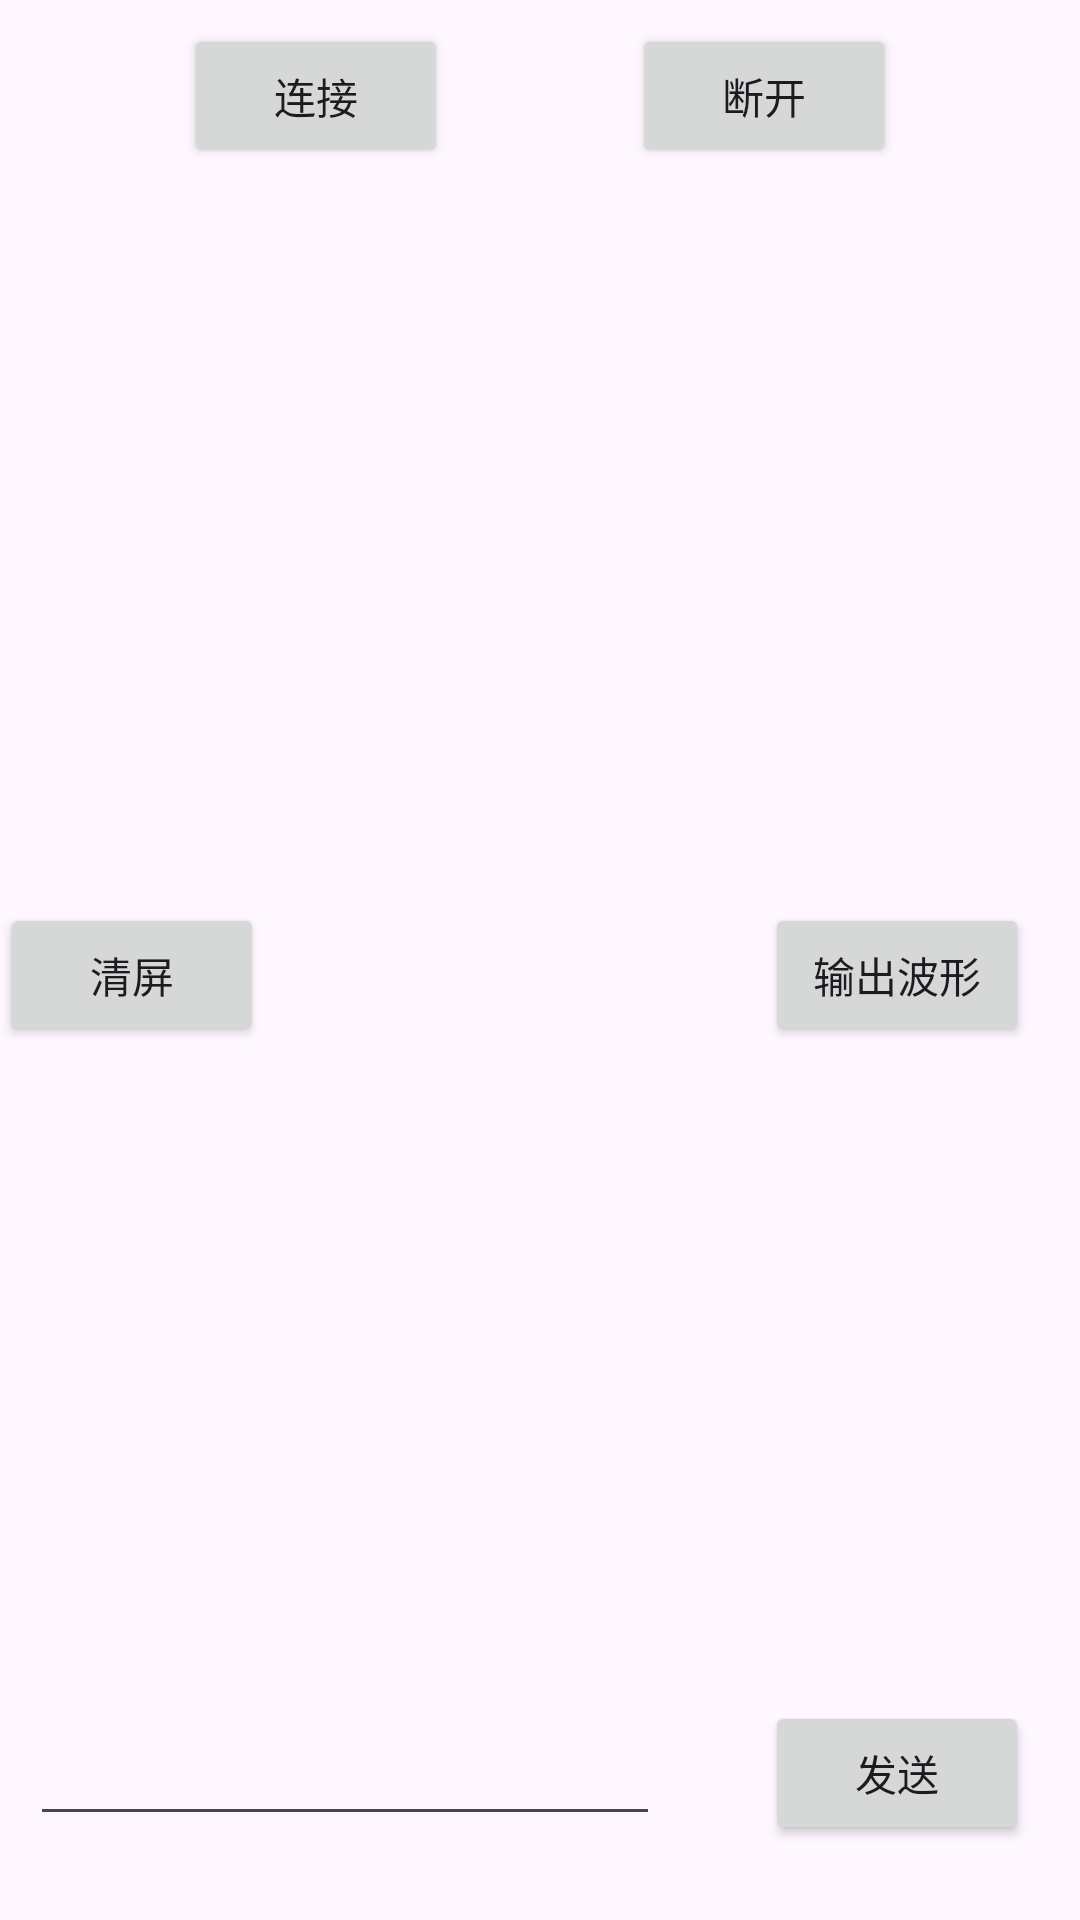

The Android layout XML behind this screen, and the referenced resources:
<!-- AndroidManifest.xml: application theme Theme.Blueteeth -->
<!-- res/layout/activity_main.xml -->
<?xml version="1.0" encoding="utf-8"?>
<androidx.constraintlayout.widget.ConstraintLayout
    xmlns:android="http://schemas.android.com/apk/res/android"
    xmlns:app="http://schemas.android.com/apk/res-auto"
    xmlns:tools="http://schemas.android.com/tools"
    android:layout_width="match_parent"
    android:layout_height="match_parent"
    tools:context=".MainActivity">

    
    <Button
        android:id="@+id/buttonConnect"
        android:layout_width="wrap_content"
        android:layout_height="wrap_content"
        android:layout_marginTop="8dp"
        android:text="连接"
        app:layout_constraintEnd_toStartOf="@+id/buttonDisconnect"
        app:layout_constraintHorizontal_bias="0.5"
        app:layout_constraintStart_toStartOf="parent"
        app:layout_constraintTop_toTopOf="parent" />


    <EditText
        android:id="@+id/editTextTextSend"
        android:layout_width="wrap_content"
        android:layout_height="wrap_content"
        android:layout_marginEnd="25dp"
        android:layout_marginBottom="28dp"
        android:ems="10"
        android:inputType="textPersonName"
        android:minHeight="48dp"
        app:layout_constraintBottom_toBottomOf="parent"
        app:layout_constraintEnd_toStartOf="@+id/buttonSend"
        app:layout_constraintStart_toStartOf="parent"
    />

    <Button
        android:id="@+id/buttonSend"
        android:layout_width="wrap_content"
        android:layout_height="wrap_content"
        android:layout_marginEnd="7dp"
        android:layout_marginRight="7dp"
        android:layout_marginBottom="25dp"
        android:text="发送"
        app:layout_constraintBottom_toBottomOf="parent"
        app:layout_constraintEnd_toEndOf="parent"
        app:layout_constraintStart_toEndOf="@+id/editTextTextSend" />

    <ScrollView
        android:id="@+id/scrollView2"
        android:layout_width="0dp"
        android:layout_height="0dp"
        android:layout_marginTop="16dp"
        android:layout_marginBottom="16dp"
        app:layout_constraintBottom_toTopOf="@+id/editTextTextSend"
        app:layout_constraintEnd_toEndOf="parent"
        app:layout_constraintHorizontal_bias="0.0"
        app:layout_constraintStart_toStartOf="parent"
        app:layout_constraintTop_toBottomOf="@+id/textViewConnectInfo"
        app:layout_constraintVertical_bias="1.0">

        <LinearLayout
            android:layout_width="match_parent"
            android:layout_height="wrap_content"
            android:orientation="vertical">

            <TextView
                android:id="@+id/textViewReceiced"
                android:layout_width="match_parent"
                android:layout_height="match_parent"
                android:layout_marginLeft="10dp"
                android:layout_marginRight="10dp"
                android:textSize="18sp"
                tools:text="ReceivedData" />
        </LinearLayout>
    </ScrollView>

    <Button
        android:id="@+id/buttonDisconnect"
        android:layout_width="wrap_content"
        android:layout_height="wrap_content"
        android:text="断开"
        app:layout_constraintBottom_toBottomOf="@+id/buttonConnect"
        app:layout_constraintEnd_toEndOf="parent"
        app:layout_constraintStart_toEndOf="@+id/buttonConnect"
        app:layout_constraintTop_toTopOf="@+id/buttonConnect" />

    <TextView
        android:id="@+id/textViewConnectInfo"
        android:layout_width="wrap_content"
        android:layout_height="wrap_content"
        android:layout_marginTop="16dp"
        app:layout_constraintEnd_toEndOf="parent"
        app:layout_constraintStart_toStartOf="parent"
        app:layout_constraintTop_toBottomOf="@+id/buttonConnect"
        tools:text="connectInfo" />
    <Button
        android:id="@+id/buttonOutputwave"
        android:layout_width="wrap_content"
        android:layout_height="wrap_content"
        android:layout_marginBottom="8dp"
        android:text="@string/display"
        app:layout_constraintBottom_toTopOf="@+id/buttonSend"
        app:layout_constraintHorizontal_bias="0.5"
        app:layout_constraintStart_toStartOf="@id/buttonSend"
        app:layout_constraintTop_toBottomOf="@id/textViewConnectInfo"
        />
    <Button
        android:id="@+id/buttonClear"
        android:layout_width="wrap_content"
        android:layout_height="wrap_content"

        android:text="清屏"

        app:layout_constraintBottom_toBottomOf="@+id/buttonOutputwave"
        app:layout_constraintHorizontal_bias="0.5"
        app:layout_constraintStart_toStartOf="parent"
        app:layout_constraintTop_toTopOf="@id/buttonOutputwave" />
</androidx.constraintlayout.widget.ConstraintLayout>
<!-- resources referenced by this layout -->
<resources>
  <string name="display">输出波形</string>
  <style name="Theme.Blueteeth" parent="Base.Theme.Blueteeth" />
  <style name="Base.Theme.Blueteeth" parent="Theme.Material3.DayNight.NoActionBar">
          
          
      </style>
</resources>
